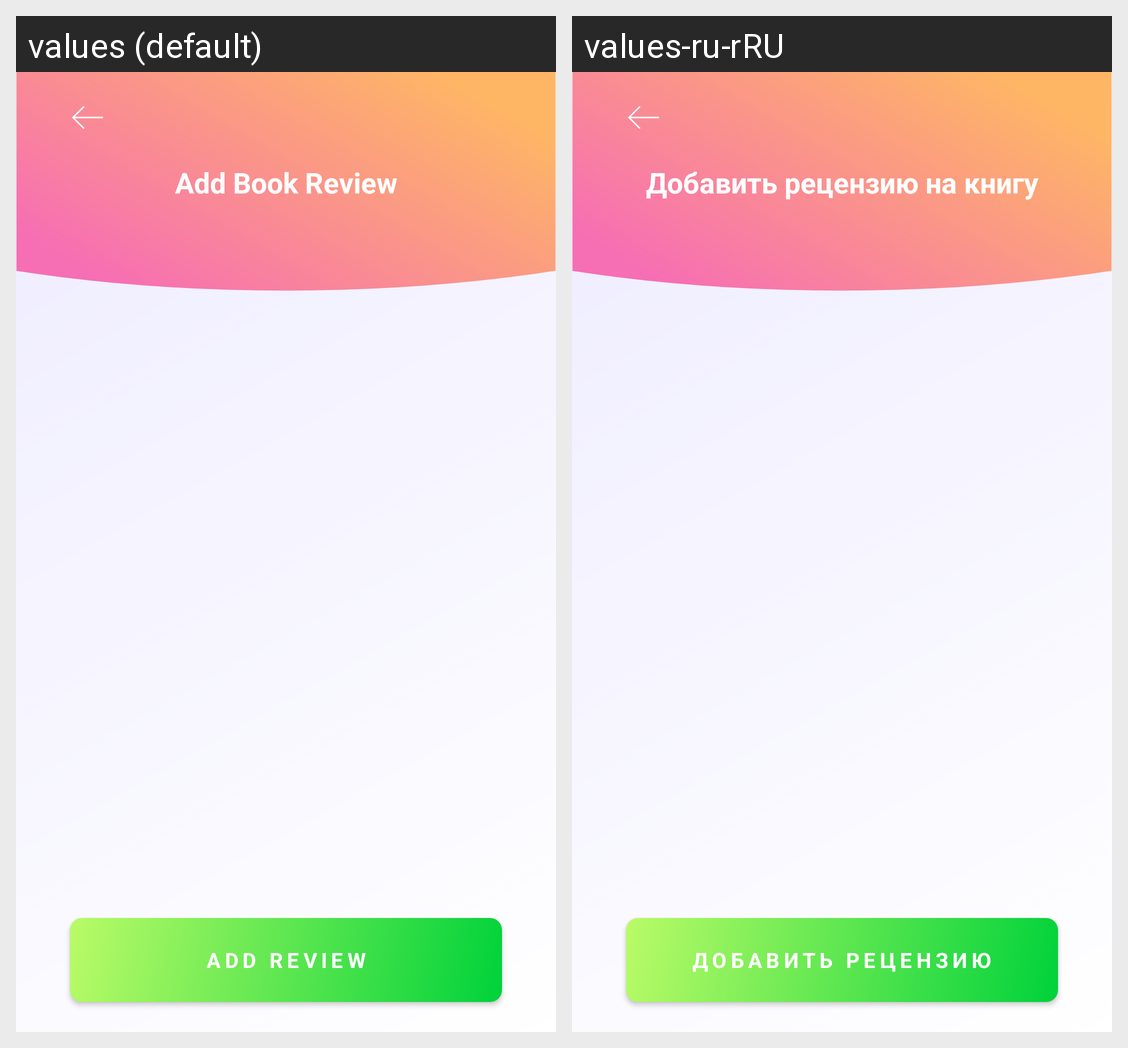

Here is an Android app screen in its default locale and in the app's own translations. Write out the translated-string differences for the strings that appear on this screen.
Android screen res/layout/create_review_fragment.xml rendered under 2 locales, left to right: values (default), values-ru-rRU. Device: Nexus 5 (rendered at 1080×1920; each locale shown at half size, 540×960, under a caption strip naming it); theme Theme.MyLibrary.
Strings drawn on this screen, with the default value and each locale's value (text and hints the layout hard-codes, and strings that could not be matched under every locale, appear in the picture but are not listed):

add_book_review_title
  values: Add Book Review
  values-ru-rRU: Добавить рецензию на книгу

btn_add_review
  values: Add review
  values-ru-rRU: Добавить рецензию
